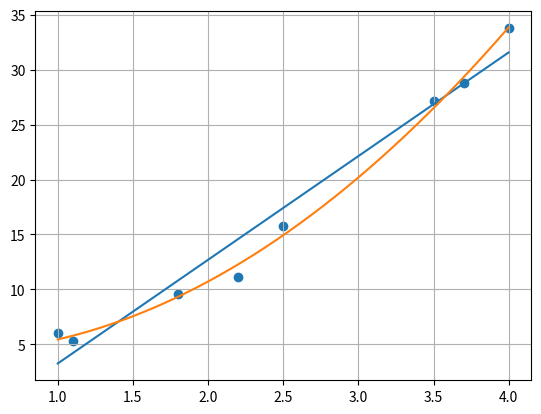

Source code (Python):
import matplotlib.pyplot as plt
import numpy as np

x = np.array([1.0, 2.5, 3.5, 4.0, 1.1, 1.8, 2.2, 3.7])
y = np.array([6.008, 15.772, 27.13, 33.772, 5.257, 9.549, 11.098, 28.828])

x_range = np.arange(1, 4, 0.001)

poly1, tres1, trank1, tsv1, trcond1 = np.polyfit(x, y, 1, full=True)
fun1 = np.poly1d(poly1)
y1 = fun1(x_range)

poly2, tres2, trank2, tsv2, trcond2 = np.polyfit(x, y, 2, full=True)
fun2 = np.poly1d(poly2)
y2 = fun2(x_range)

print(f"suma kwadratow odchylenia od funkcji liniowa: {tres1}")
print(f"suma kwadratow odchylenia od funkcji kwadratowa: {tres2}")

print("\nODP. Lepiej dopasowana jest funkcja kwadratowa ")

plt.scatter(x, y)
plt.plot(x_range, y1, label='linia prosta')
plt.plot(x_range, y2, label='funkcja kwadratowa')
plt.grid()
plt.show()
